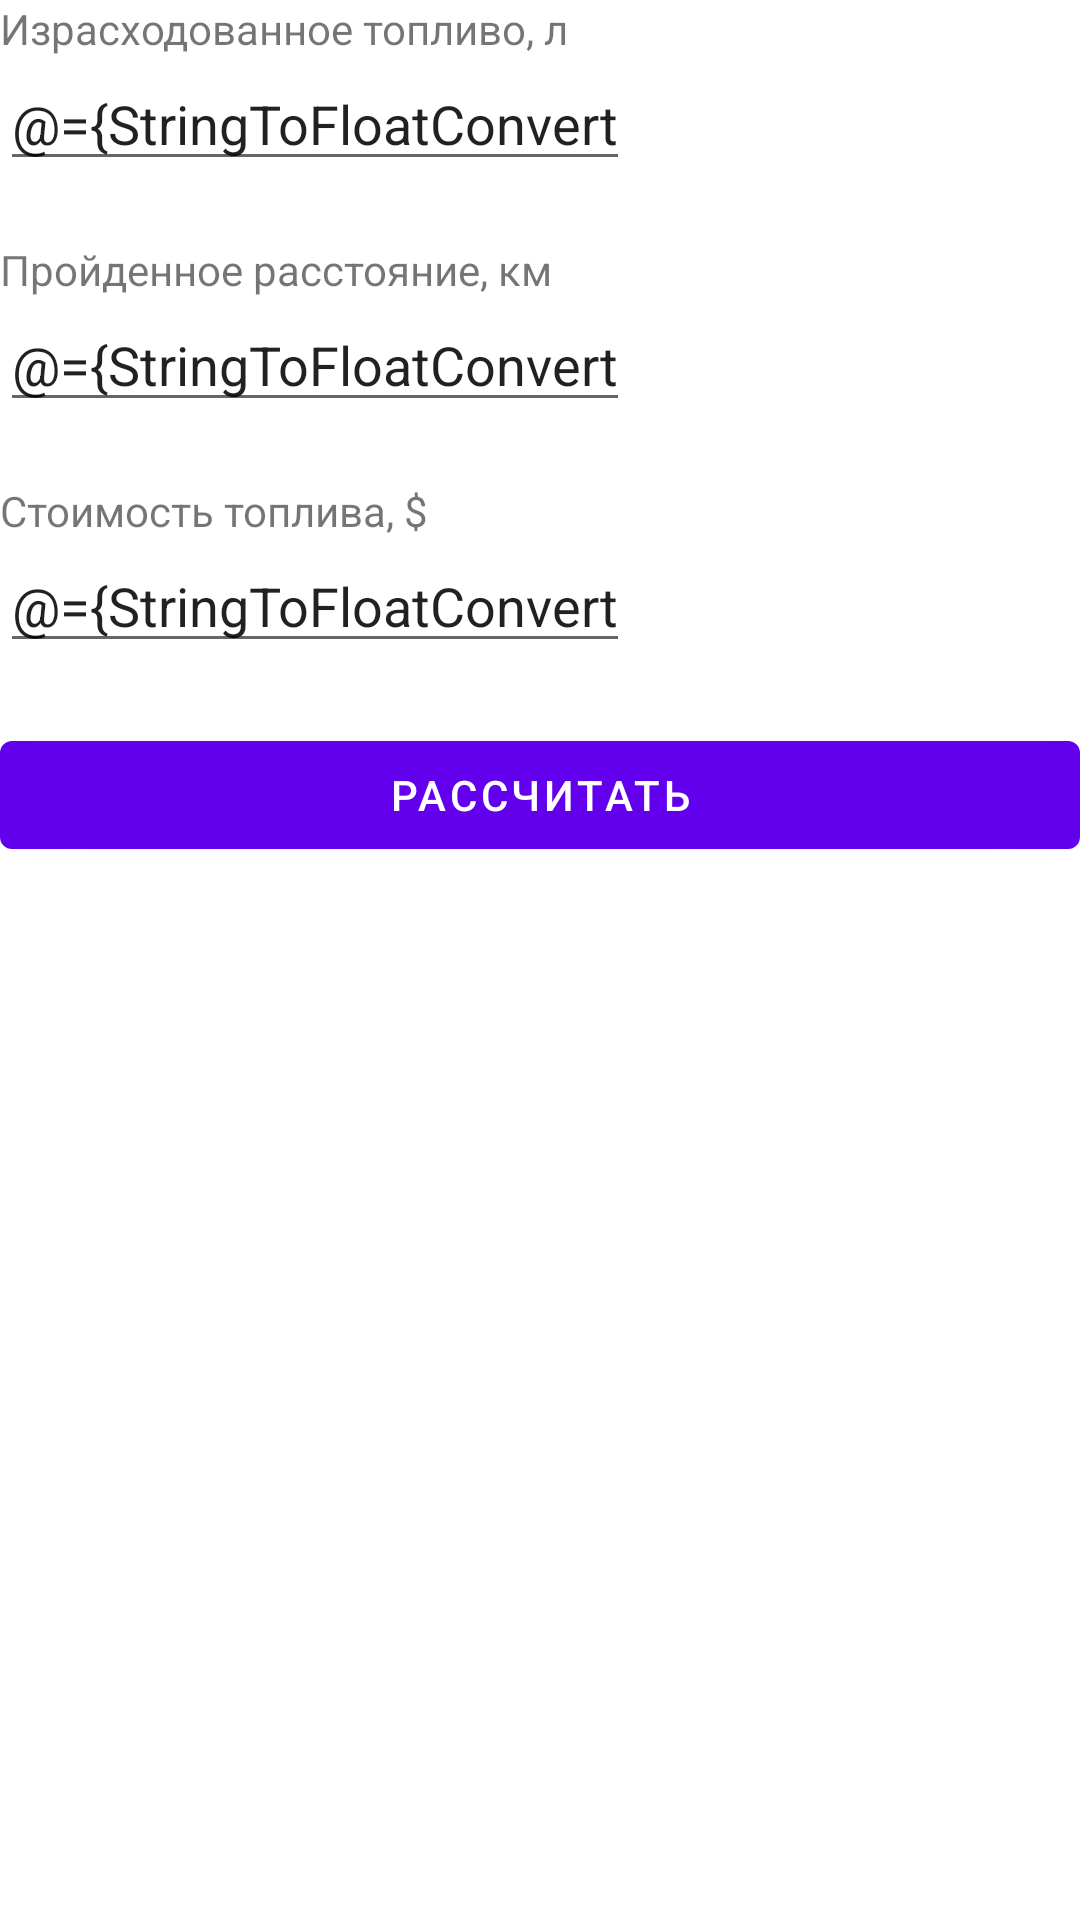

Reconstruct the res/layout file that produces this screen, plus the resources it refers to.
<!-- AndroidManifest.xml: application theme Theme.Second -->
<!-- res/layout/fragment_average_mode_calculator.xml -->
<?xml version="1.0" encoding="utf-8"?>
<layout
    xmlns:app="http://schemas.android.com/apk/res-auto"
    xmlns:tools="http://schemas.android.com/tools"
    xmlns:android="http://schemas.android.com/apk/res/android"
    tools:context=".AverageModeCalculatorFragment">
    <data>
        <import type="tsi.fit.bstu.second.StringToFloatConverter"/>
        <variable
            name="viewModel"
            type="tsi.fit.bstu.second.CalcViewModel" />
    </data>

            <LinearLayout
                android:layout_width="192dp"
                android:layout_height="400dp"
                android:orientation="vertical">

                <TextView
                    android:id="@+id/textView2"
                    android:layout_width="wrap_content"
                    android:layout_height="wrap_content"
                    android:labelFor="@+id/editTextFuel"
                    android:text="Израсходованное топливо, л" />

                <EditText
                    android:id="@+id/editTextFuel"
                    android:layout_width="wrap_content"
                    android:layout_height="wrap_content"
                    android:layout_marginBottom="20dp"
                    android:ems="10"
                    android:text="@={StringToFloatConverter.floatToString(viewModel.fuel)}"
                    android:inputType="numberDecimal" />

                <TextView
                    android:id="@+id/textView3"
                    android:layout_width="wrap_content"
                    android:layout_height="wrap_content"
                    android:labelFor="@+id/editTextDistance"
                    android:text="Пройденное расстояние, км" />

                <EditText
                    android:id="@+id/editTextDistance"
                    android:layout_width="wrap_content"
                    android:layout_height="wrap_content"
                    android:layout_marginBottom="20dp"
                    android:text="@={StringToFloatConverter.floatToString(viewModel.distance)}"
                    android:ems="10"
                    android:inputType="numberDecimal" />

                <TextView
                    android:id="@+id/textView4"
                    android:layout_width="wrap_content"
                    android:layout_height="wrap_content"
                    android:labelFor="@+id/editTextFuelCost"
                    android:text="Стоимость топлива, $" />

                <EditText
                    android:id="@+id/editTextFuelCost"
                    android:layout_width="wrap_content"
                    android:layout_height="wrap_content"
                    android:layout_marginBottom="20dp"
                    android:ems="10"
                    android:text="@={StringToFloatConverter.floatToString(viewModel.fuelCost)}"
                    android:inputType="numberDecimal" />

                <Button
                    android:id="@+id/buttonCalculate"
                    android:layout_width="match_parent"
                    android:layout_height="wrap_content"
                    android:text="Рассчитать" />

            </LinearLayout>


</layout>
<!-- resources referenced by this layout -->
<resources>
  <style name="Theme.Second" parent="Theme.MaterialComponents.DayNight.DarkActionBar">
          
          <item name="colorPrimary">@color/purple_500</item>
          <item name="colorPrimaryVariant">@color/purple_700</item>
          <item name="colorOnPrimary">@color/white</item>
          
          <item name="colorSecondary">@color/teal_200</item>
          <item name="colorSecondaryVariant">@color/teal_700</item>
          <item name="colorOnSecondary">@color/black</item>
          
          <item name="android:statusBarColor" tools:targetApi="l">?attr/colorPrimaryVariant</item>
          
      </style>
  <!-- not gathered from this repository: default colours our renderer supplied (Android Studio template values) -->
  <color name="purple_500">#FF6200EE</color>
  <color name="purple_700">#FF3700B3</color>
  <color name="teal_200">#FF03DAC5</color>
  <color name="teal_700">#FF018786</color>
  <color name="black">#FF000000</color>
  <color name="white">#FFFFFFFF</color>
</resources>
